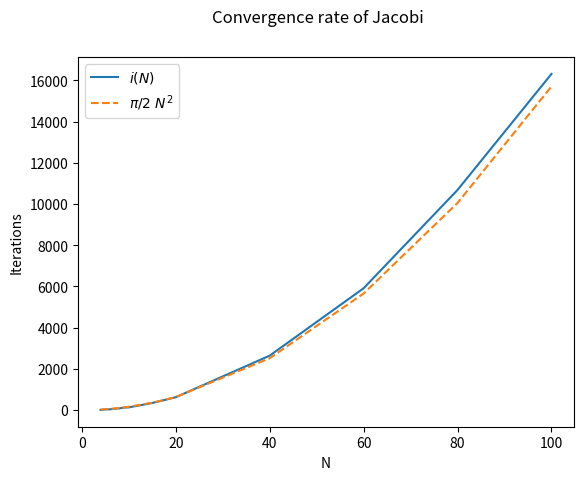

Source code (Python):
"""
FYS4150
project 2
problem 5a)

plotting matrix size N vs. number of iterations needed for Jacobi to converge

"""

import numpy as np
import matplotlib.pyplot as plt

N = np.array([4, 5, 6, 7, 8, 9, 10, 15, 20,40,60,80,100]) # matrix size
#i = np.array([20,35,52,70,101,111,154,313,595]) # iterations needed to converge
i = np.array([6,30,35,65,80,121,129,342,621,2640,5911,10685,16316]) # iterations needed to converge

plt.plot(N,i, label="$i(N)$") # plotting datapoints
plt.plot(N, 0.5*np.pi*N**2, linestyle="--", label="$\pi/2 \ N^2$") # approximate behaviour
plt.xlabel("N")
plt.ylabel("Iterations")
plt.legend()
plt.suptitle("Convergence rate of Jacobi")
plt.savefig("problem5a.pdf")
plt.show()